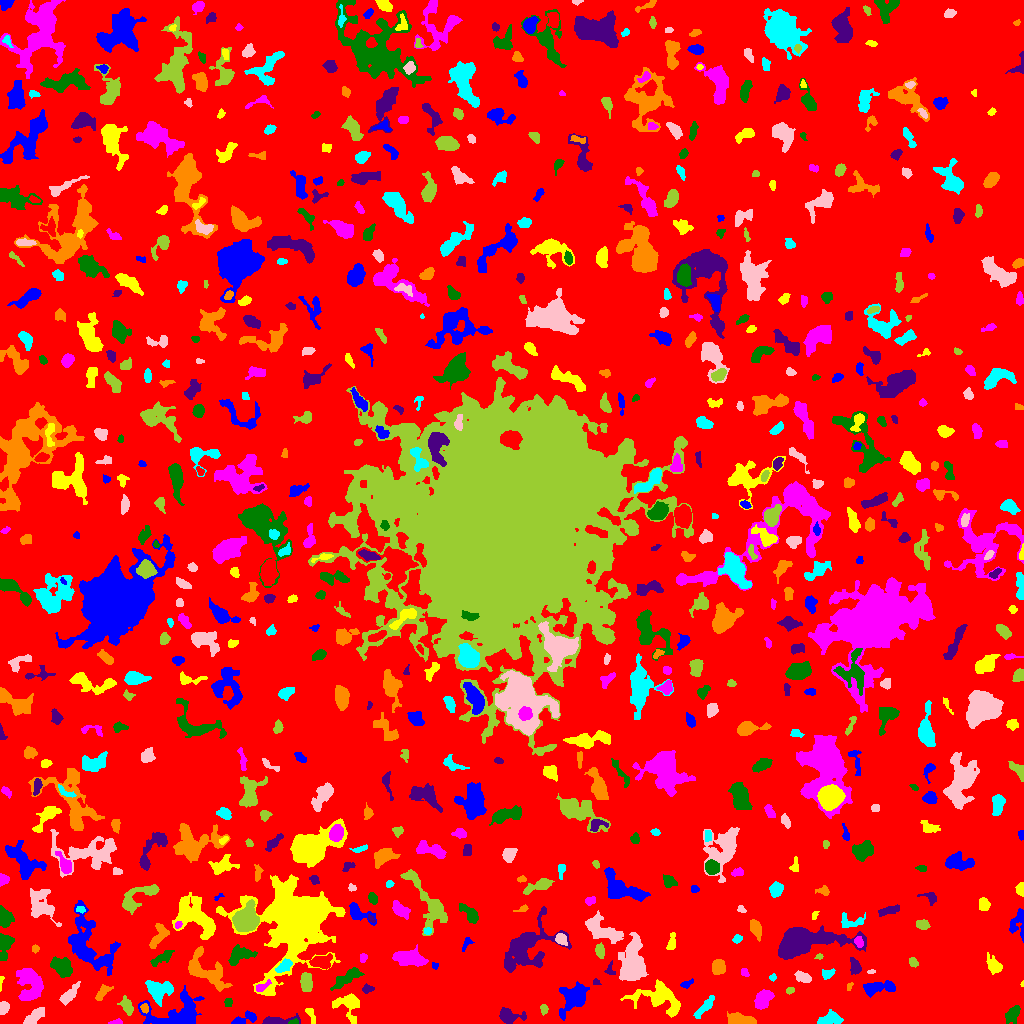

The data file committed next to this chart (first rows):
ID, X, Y, A, B, theta, total_flux, mu_max, mu_median, mu_mean, R_fwhm, R_e, R10, R90, x_start, x_end, y_start, y_end, area, greylevel
0, 502.9, 504.4, 302.7, 299.8, 1.087, 1356902, 11.0, 1.0, 1.734, 46.84, 237.2, 89.96, 380.7, 0, 1023, 0, 1023, 782542, 1.734
1, 245.6, 4.568, 6.763, 2.434, 0.3507, 294.0, 5.0, 1.0, 1.589, 3.478, 3.868, 1.493, 6.358, 231, 256, 0, 13, 185, 5.589
2, 348, 19.25, 6.828, 5.146, -0.7912, 684.0, 6.0, 1.0, 1.8, 5.809, 5.441, 1.954, 9.15, 332, 359, 0, 30, 380, 5.8
3, 115.2, 1.046, 3.47, 1.067, 0.1245, 65.0, 3.0, 1.0, 1.102, 2.523, 2.185, 0.7979, 3.432, 108, 122, 0, 5, 59, 7.102
4, 293.7, 1.19, 2.502, 1.159, 0.1293, 63.0, 3.0, 1.0, 1.312, 2.459, 2.034, 0.7979, 3.192, 288, 298, 0, 5, 48, 8.312
5, 277.5, 2.8, 9.172, 1.927, 0.0502, 471.0, 6.0, 2.0, 2.286, 5.499, 4.37, 1.693, 6.794, 262, 300, 0, 10, 206, 6.286
6, 741, 3.171, 6.236, 2.39, -0.132, 1149, 12.0, 4.0, 4.24, 4.853, 4.478, 1.693, 7.464, 727, 756, 0, 12, 271, 8.24
7, 829.8, 4.469, 6.19, 3.087, 0.1615, 401.0, 3.0, 2.0, 1.671, 6.652, 5.046, 2.034, 7.59, 817, 843, 0, 14, 240, 5.671
8, 34.33, 7.075, 6.416, 2.445, 0.7088, 415.0, 4.0, 2.0, 1.836, 6.333, 4.478, 1.784, 7.136, 23, 44, 0, 16, 226, 5.836
9, 543.9, 14.19, 2.251, 1.636, -1.559, 114.0, 5.0, 1.0, 1.562, 2.257, 2.326, 0.7979, 3.909, 540, 548, 8, 19, 73, 5.562
10, 610.6, 5.643, 3.857, 1.385, -1.051, 84.0, 3.0, 1.0, 1.333, 2.585, 2.326, 0.7979, 3.868, 607, 615, 0, 15, 63, 5.333
11, 177.1, 8.925, 15.43, 7.506, 0.1691, 2347, 9.0, 2.0, 2.588, 6.864, 8.195, 2.985, 13.72, 138, 204, 0, 38, 907, 6.588
12, 311, 9.479, 5.107, 1.642, -1.159, 121.0, 3.0, 1.0, 1.186, 2.932, 2.932, 1.128, 4.886, 305, 315, 0, 15, 102, 5.186
13, 763, 24.06, 5.645, 3.471, 0.8725, 1069, 7.0, 4.0, 3.791, 7.203, 5.585, 2.326, 8.349, 754, 774, 14, 34, 282, 6.791
14, 1013, 9.297, 4.394, 2.568, 1.117, 441.0, 6.0, 2.0, 2.162, 5.382, 4.068, 1.596, 6.308, 1005, 1020, 0, 18, 204, 7.162
15, 508.3, 7.529, 5.761, 3.05, -0.1264, 499.0, 5.0, 1.0, 1.883, 5.015, 4.37, 1.693, 7.421, 499, 526, 0, 16, 265, 5.883
16, 144.6, 15.21, 2.185, 1.693, -1.027, 141.0, 5.0, 2.0, 2.014, 2.764, 2.459, 0.9772, 3.827, 140, 148, 10, 20, 70, 9.014
17, 705, 16.82, 7.421, 1.918, 0.8634, 278.0, 3.0, 1.0, 1.363, 5.202, 4.406, 1.693, 6.887, 693, 714, 5, 28, 204, 5.363
18, 3.333, 15.3, 3.008, 2.135, 1.362, 342.0, 7.0, 3.0, 2.948, 3.742, 3.192, 1.128, 4.983, 0, 9, 9, 22, 116, 6.948
19, 126.6, 17.92, 4.253, 2.378, -1.117, 411.0, 6.0, 2.0, 2.362, 4.82, 3.785, 1.382, 6.103, 117, 133, 8, 28, 174, 7.362
20, 963.5, 8.166, 12.59, 5.431, -0.02467, 4396, 16.0, 4.0, 5.374, 8.195, 8.019, 3.09, 13.47, 914, 992, 0, 24, 818, 8.374
21, 573.7, 25.47, 7.95, 5.317, 0.8975, 1548, 7.0, 2.0, 2.664, 7.159, 6.933, 2.706, 11.34, 559, 589, 3, 42, 581, 6.664
22, 659.5, 25.15, 13.72, 7.087, -0.2745, 2343, 7.0, 3.0, 3.095, 9.575, 8.885, 3.478, 13.76, 620, 680, 6, 44, 757, 6.095
23, 30.4, 37.7, 8.465, 6.126, -1.516, 2634, 11.0, 4.0, 4.208, 7.313, 7.611, 2.932, 12.23, 16, 43, 23, 55, 626, 7.208
24, 228.2, 21.01, 2.215, 1.993, 0.6392, 82.0, 3.0, 1.0, 1.206, 2.646, 2.459, 0.9772, 3.989, 224, 232, 17, 25, 68, 5.206
25, 367.7, 34.55, 2.86, 2.08, 0.1209, 204.0, 4.0, 2.0, 2.372, 4.82, 3.141, 1.262, 4.652, 362, 374, 30, 40, 86, 5.372
26, 102.4, 30.89, 5.134, 2.103, 0.8327, 280.0, 3.0, 2.0, 1.867, 5.323, 3.827, 1.693, 6.05, 95, 113, 23, 39, 150, 6.867
27, 158.1, 33.08, 5.973, 4.898, -0.1204, 1411, 10.0, 3.0, 3.392, 5.614, 5.863, 2.111, 9.869, 145, 173, 17, 43, 416, 7.392
28, 68.64, 28.71, 5.415, 2.13, 0.7866, 476.0, 7.0, 2.0, 2.154, 3.909, 3.949, 1.493, 6.77, 59, 80, 18, 42, 221, 6.154
29, 789.8, 33.01, 2.038, 1.541, 0.3246, 88.0, 4.0, 1.0, 1.6, 2.821, 2.185, 0.7979, 3.656, 786, 794, 29, 36, 55, 6.6
30, 455.9, 47.05, 5.607, 2.338, -1.139, 775.0, 10.0, 4.0, 3.708, 4.478, 4.478, 1.693, 7.069, 450, 464, 35, 59, 209, 6.708
31, 877.4, 35.91, 8.39, 2.74, 0.08762, 578.0, 5.0, 2.0, 1.768, 5.015, 5.202, 1.871, 8.538, 863, 895, 26, 43, 327, 5.768
32, 1022, 39.54, 1.529, 0.8385, 1.482, 26.0, 3.0, 1.0, 1.368, 1.493, 1.262, 0.0, 2.185, 1020, 1023, 37, 43, 19, 6.368
33, 260.9, 36.23, 3.884, 1.739, 0.5155, 310.0, 8.0, 2.0, 2.981, 3.385, 2.706, 0.9772, 4.652, 256, 271, 32, 44, 104, 9.981
34, 346.5, 45.38, 8.772, 2.78, 0.5402, 950.0, 6.0, 3.0, 3.074, 7.756, 5.781, 2.257, 8.938, 330, 364, 33, 56, 309, 6.074
35, 595.9, 41.37, 1.898, 1.501, -0.3392, 71.0, 3.0, 1.0, 1.614, 2.523, 2.034, 0.7979, 3.338, 593, 601, 39, 45, 44, 5.614
36, 849.1, 37.18, 2.159, 1.214, 1.114, 57.0, 3.0, 1.0, 1.295, 2.185, 1.871, 0.5642, 3.141, 847, 853, 33, 41, 44, 5.295
37, 772.7, 46.08, 1.838, 1.612, 0.5802, 100.0, 4.0, 2.0, 2.128, 3.241, 2.111, 0.7979, 3.338, 769, 776, 42, 50, 47, 6.128
38, 802.4, 46.54, 3.489, 2.141, -0.5298, 261.0, 7.0, 1.0, 1.695, 2.394, 3.241, 0.9772, 5.698, 794, 811, 41, 53, 154, 5.695
39, 306.1, 40.4, 4.689, 2.598, -1.48, 733.0, 7.0, 4.0, 3.441, 5.863, 4.549, 1.784, 6.956, 300, 312, 32, 51, 213, 8.441
40, 954.9, 43.45, 4.503, 1.312, 0.4074, 155.0, 3.0, 2.0, 1.782, 4.146, 3.09, 1.262, 4.652, 946, 964, 39, 47, 87, 5.782
41, 686.7, 39.47, 3.249, 1.503, 0.3954, 100.0, 3.0, 1.0, 1.235, 2.985, 2.646, 0.9772, 4.222, 680, 693, 35, 45, 81, 5.235
42, 0.6667, 41.02, 4.95, 0.7961, 1.487, 45.0, 2.0, 1.0, 1.023, 3.29, 1.871, 0.7979, 3.038, 0, 4, 32, 47, 44, 6.023
43, 744.5, 50.91, 2.322, 1.743, -1.07, 120.0, 4.0, 2.0, 1.905, 3.7, 2.523, 0.7979, 3.827, 741, 749, 47, 55, 63, 5.905
44, 61.78, 56.79, 4.78, 3.597, -0.7771, 1133, 9.0, 3.0, 3.342, 6.024, 5.14, 2.034, 8.098, 50, 72, 46, 67, 339, 7.342
45, 855.5, 56.26, 3.099, 2.3, -1.354, 264.0, 5.0, 2.0, 1.714, 3.742, 3.338, 1.262, 5.323, 850, 861, 49, 66, 154, 6.714
46, 718.6, 56.7, 3.482, 3.156, 1.3, 1104, 12.0, 5.0, 5.72, 5.499, 4.26, 1.693, 6.652, 712, 725, 49, 64, 193, 8.72
47, 827.6, 49.57, 3.425, 2.255, 0.4113, 206.0, 3.0, 2.0, 1.89, 4.72, 3.385, 1.382, 5.202, 822, 835, 44, 55, 109, 5.89
48, 871, 51.67, 1.993, 0.9576, 0.1033, 66.0, 4.0, 2.0, 1.886, 2.459, 1.693, 0.5642, 2.877, 867, 875, 50, 54, 35, 5.886
49, 913.4, 60.98, 2.612, 1.686, -0.83, 101.0, 3.0, 1.0, 1.247, 3.241, 2.523, 0.9772, 3.909, 909, 918, 56, 66, 81, 6.247
50, 481.4, 54.67, 2.721, 1.969, -0.6301, 216.0, 5.0, 2.0, 2.182, 3.656, 2.985, 1.262, 4.583, 476, 487, 50, 60, 99, 6.182
51, 434.8, 57.84, 1.697, 1.422, -0.7233, 99.0, 5.0, 2.0, 2.25, 2.326, 1.871, 0.5642, 3.141, 432, 438, 54, 61, 44, 7.25
52, 294.4, 105.7, 15.4, 14.1, 1.062, 70666, 132.0, 5.0, 15.54, 9.837, 11.41, 4.222, 27.86, 216, 345, 28, 149, 4546, 17.54
53, 363.2, 65.83, 2.293, 1.861, 1.284, 105.0, 3.0, 2.0, 1.615, 3.385, 2.646, 0.9772, 3.989, 360, 367, 61, 70, 65, 6.615
54, 162.4, 66.08, 6.562, 2.09, 0.5554, 321.0, 4.0, 1.0, 1.655, 5.352, 4.184, 1.596, 6.887, 150, 174, 57, 73, 194, 5.655
55, 609.9, 53.51, 3.266, 2.243, -1.519, 114.0, 3.0, 1.0, 1.39, 3.09, 2.706, 0.9772, 4.442, 604, 615, 49, 63, 82, 6.39
56, 204.9, 53.08, 12.97, 6.582, -0.6954, 2103, 8.0, 3.0, 3.075, 8.593, 8.038, 2.985, 12.88, 188, 232, 32, 77, 684, 7.075
57, 284.2, 57.51, 4.334, 2.331, 0.6252, 560.0, 7.0, 3.0, 3.5, 4.983, 4.029, 1.596, 6.206, 275, 292, 51, 65, 160, 9.5
58, 632.3, 60.65, 12.1, 5.789, 1.504, 3350, 11.0, 3.0, 3.739, 6.979, 9.027, 3.241, 14.7, 618, 648, 43, 91, 896, 6.739
59, 819.3, 67.08, 1.966, 1.264, 0.1334, 59.0, 3.0, 1.0, 1.405, 2.394, 1.871, 0.5642, 3.038, 814, 823, 64, 70, 42, 5.405
... 693 more rows
